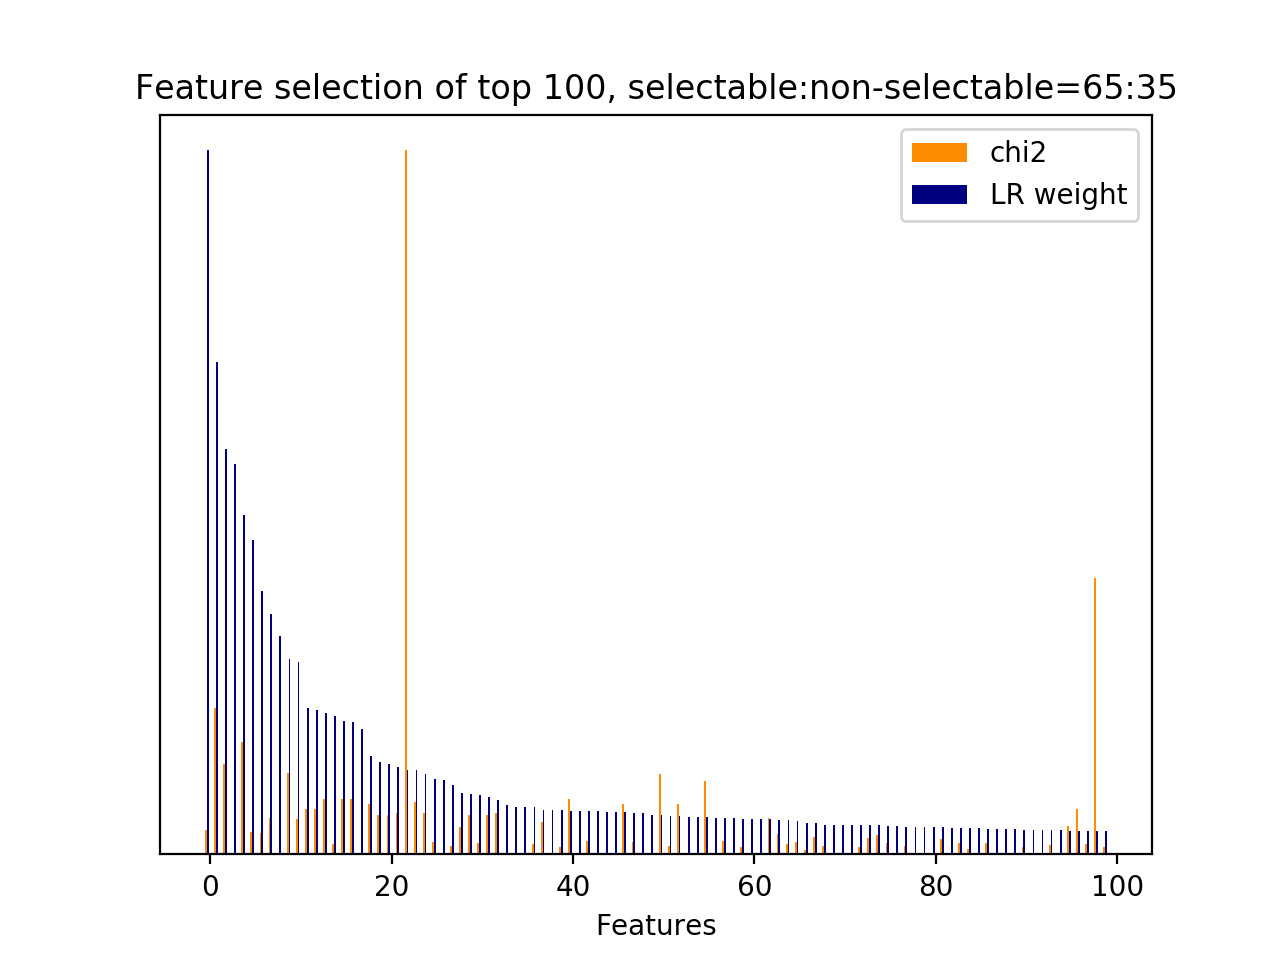

The table this chart was drawn from, first rows:
id, name, prefix, chi2, chi2_rank, clf_weight, clf_weight_rank
30, 3, b'3-time_feature__time_ratio', 251.3, 52, 1, 0
3348, 7, b'7-syntactic_feature__subj_word__next_s…, 1522, 2, 0.6988, 1
3175, 7, b'7-syntactic_feature__root_word__next_u…, 938, 4, 0.5756, 2
3659, 11.1, b'11.1-skipthought_feature.current_user_…, 0.0000, 2773, 0.5551, 3
2950, 7, b'7-syntactic_feature__root_word__next_s…, 1172, 3, 0.4826, 4
1424, 5, b'5-phrase_feature__noun_phrases__next_s…, 232.6, 55, 0.4461, 5
1584, 5, b'5-phrase_feature__noun_phrases__next_s…, 225.2, 59, 0.3747, 6
1330, 5, b'5-phrase_feature__noun_phrases__next_s…, 383.3, 39, 0.3413, 7
3657, 11.1, b'11.1-skipthought_feature.current_user_…, 0.0000, 2771, 0.3107, 8
1777, 5, b'5-phrase_feature__noun_phrases__next_u…, 842.6, 5, 0.2782, 9
1208, 5, b'5-phrase_feature__noun_phrases__next_s…, 367.8, 42, 0.2733, 10
1724, 5, b'5-phrase_feature__noun_phrases__next_u…, 469.2, 21, 0.2078, 11
2965, 7, b'7-syntactic_feature__root_word__next_s…, 467.9, 22, 0.2051, 12
1297, 5, b'5-phrase_feature__noun_phrases__next_s…, 579.7, 12, 0.2007, 13
190, 5, b'5-phrase_feature__noun_phrases__curren…, 112.6, 108, 0.1966, 14
1341, 5, b'5-phrase_feature__noun_phrases__next_s…, 579.7, 10, 0.1897, 15
1340, 5, b'5-phrase_feature__noun_phrases__next_s…, 579.7, 11, 0.1874, 16
3656, 11.1, b'11.1-skipthought_feature.current_user_…, 0.0000, 2770, 0.1780, 17
2251, 6, b'6-entity_feature__entity__next_system_…, 529.2, 15, 0.1401, 18
438, 5, b'5-phrase_feature__noun_phrases__curren…, 410.7, 32, 0.1312, 19
15, 2.1, b'2.1-user_action_words.current_user_utt…, 410.7, 31, 0.1288, 20
1783, 5, b'5-phrase_feature__noun_phrases__next_u…, 434.4, 25, 0.1246, 21
32, 3, b'3-time_feature__turns_to_end', 7328, 0, 0.1202, 22
34, 1, b'1-utterance_length.next_user_utterance…, 544.2, 14, 0.1198, 23
65, 5, b'5-phrase_feature__noun_phrases__curren…, 425.8, 27, 0.1141, 24
2926, 7, b'7-syntactic_feature__root_word__next_s…, 129.5, 96, 0.1070, 25
3407, 11.1, b'11.1-skipthought_feature.current_user_…, 0.0000, 2576, 0.1055, 26
901, 5, b'5-phrase_feature__noun_phrases__next_s…, 91.81, 127, 0.0992, 27
1068, 5, b'5-phrase_feature__noun_phrases__next_s…, 288.4, 49, 0.0874, 28
17, 2.1, b'2.1-user_action_words.current_user_utt…, 407, 34, 0.0856, 29
504, 5, b'5-phrase_feature__noun_phrases__curren…, 116.1, 104, 0.0843, 30
479, 5, b'5-phrase_feature__noun_phrases__curren…, 407, 35, 0.0811, 31
1, 2.1, b'2.1-user_action_words.current_user_utt…, 426.7, 26, 0.0767, 32
3417, 11.1, b'11.1-skipthought_feature.current_user_…, 0.0000, 2586, 0.0700, 33
3404, 11.1, b'11.1-skipthought_feature.current_user_…, 0.0000, 2573, 0.0678, 34
3400, 11.1, b'11.1-skipthought_feature.current_user_…, 0.0000, 2569, 0.0668, 35
1911, 5, b'5-phrase_feature__noun_phrases__next_u…, 108.7, 110, 0.0667, 36
1567, 5, b'5-phrase_feature__noun_phrases__next_s…, 335.1, 45, 0.0635, 37
3421, 11.1, b'11.1-skipthought_feature.current_user_…, 0.0000, 2590, 0.0635, 38
2533, 7, b'7-syntactic_feature__obj_word__next_sy…, 80.47, 144, 0.0628, 39
3316, 7, b'7-syntactic_feature__subj_word__next_s…, 578.6, 13, 0.0622, 40
3448, 11.1, b'11.1-skipthought_feature.current_user_…, 0.0000, 2562, 0.0612, 41
2573, 7, b'7-syntactic_feature__root_word__curren…, 139.3, 84, 0.0611, 42
3635, 11.1, b'11.1-skipthought_feature.current_user_…, 0.0000, 2803, 0.0610, 43
3432, 11.1, b'11.1-skipthought_feature.current_user_…, 0.0000, 2546, 0.0605, 44
3416, 11.1, b'11.1-skipthought_feature.current_user_…, 0.0000, 2585, 0.0600, 45
2024, 5, b'5-phrase_feature__noun_phrases__next_u…, 520.1, 17, 0.0597, 46
3279, 7, b'7-syntactic_feature__subj_word__next_s…, 133.4, 92, 0.0587, 47
3571, 11.1, b'11.1-skipthought_feature.current_user_…, 0.0000, 2521, 0.0583, 48
3643, 11.1, b'11.1-skipthought_feature.current_user_…, 0.0000, 2758, 0.0565, 49
1904, 5, b'5-phrase_feature__noun_phrases__next_u…, 839.7, 6, 0.0558, 50
1288, 5, b'5-phrase_feature__noun_phrases__next_s…, 86.23, 132, 0.0539, 51
49, 2.1, b'2.1-user_action_words.next_user_uttera…, 520.1, 16, 0.0539, 52
3429, 11.1, b'11.1-skipthought_feature.current_user_…, 0.0000, 2543, 0.0538, 53
3422, 11.1, b'11.1-skipthought_feature.current_user_…, 0.0000, 2591, 0.0528, 54
2537, 7, b'7-syntactic_feature__obj_word__next_us…, 767.8, 9, 0.0527, 55
3401, 11.1, b'11.1-skipthought_feature.current_user_…, 0.0000, 2570, 0.0515, 56
853, 5, b'5-phrase_feature__noun_phrases__next_s…, 140.4, 83, 0.0514, 57
3449, 11.1, b'11.1-skipthought_feature.current_user_…, 0.0000, 2563, 0.0512, 58
1344, 5, b'5-phrase_feature__noun_phrases__next_s…, 71.99, 158, 0.0509, 59
... 463 more rows
